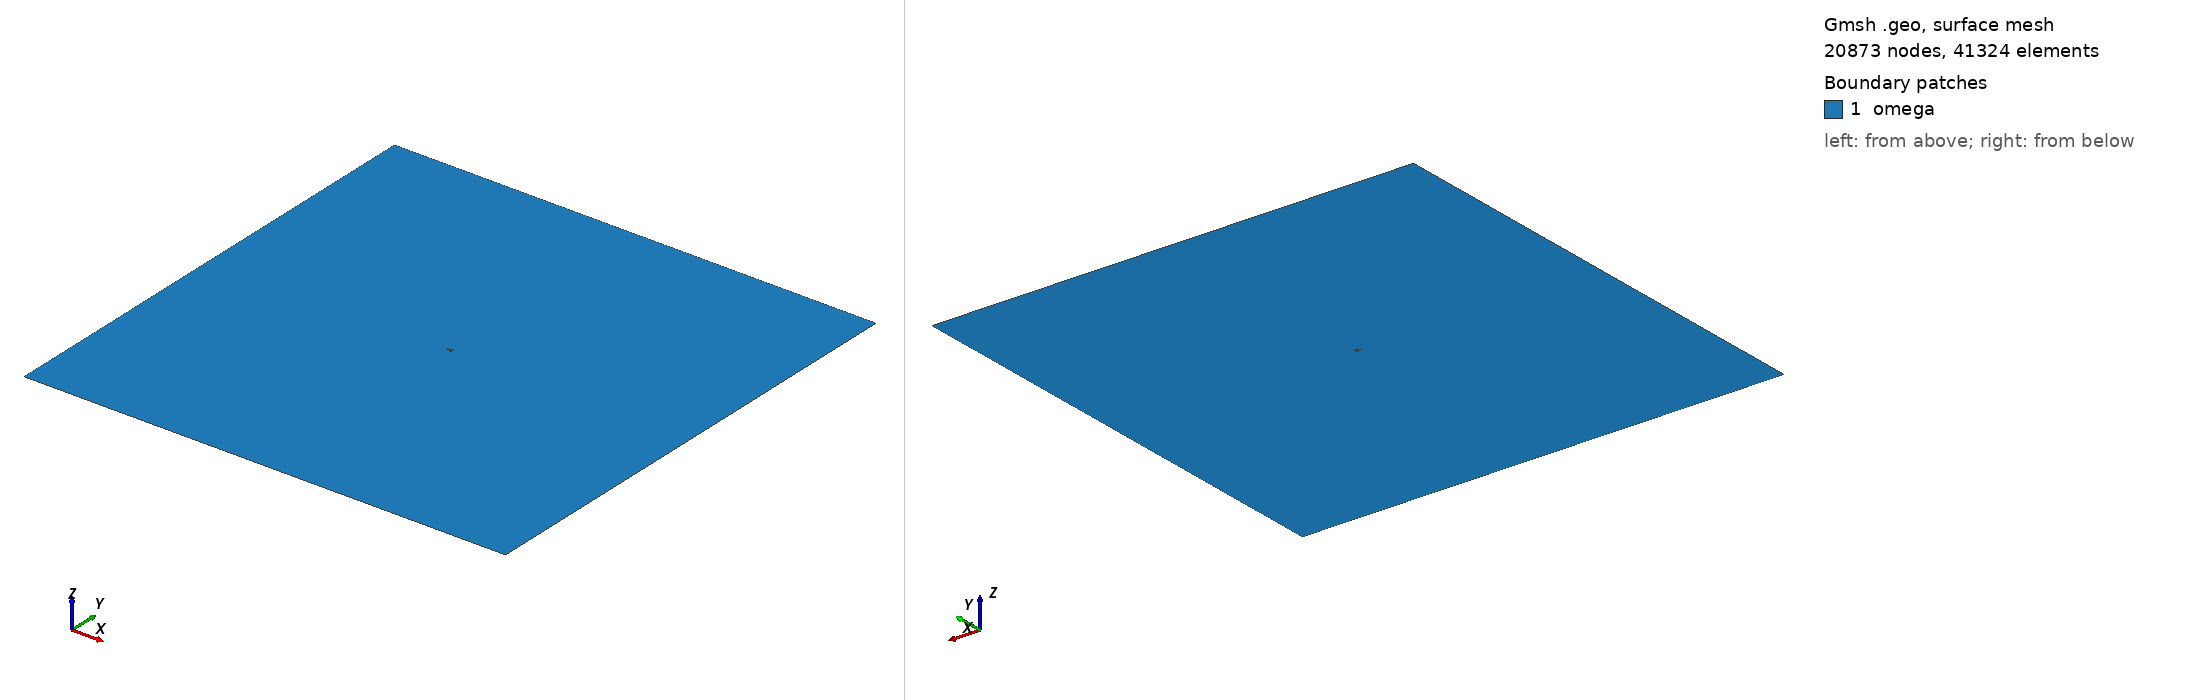

Gmsh geometry script, surface-meshed: 20873 nodes, 41324 surface elements. Boundary patches (legend numbers): 1 omega. Left view from above one corner, right view from below the opposite corner. Legend entries are the model's physical surfaces. The drawing asked Gmsh for element sizes between 1% and 20% of the model's largest extent; the script's own settings can give other sizes.

=== cylinders.geo (drawn) ===
// Gmsh project created on Mon Jul 27 13:55:48 2020
D=4;
L=4.4;
H=200*D;
h=8;
//+
Point(1) = {0, 0, 0,h};
//+
Point(2) = {0,H,0,h};
//+
Point(3) = {H,0,0,h};
//+
Point(4) = {H/2,H/2,0,h};
//+
Point(9) = {H,H,0,h};
//+
//Point(5) = {416, 416, 0,h};
//+
//Point(6) = {384, 384, 0,h};
//+
//Point(7) = {384, 416, 0,h};
//+
//Point(8) = {416, 384, 0,h;
//+
//Line(1) = {5, 7};
//+
//Line(2) = {7, 6};
//+
//Line(3) = {6, 8};
//+
//Line(4) = {8, 5};

//+ grand caree
Line(5) = {2, 1};
//+
Line(6) = {1, 3};
//+
Line(7) = {2, 9};
//+
Line(8) = {9, 3};

//cercles
//+1
Point(10) = {(H/2-1)-(D/2),H/2, 0,h};//centre du cercle
//+
Point(11) = {H/2-1,H/2, 0,h};
//+
Point(12) = {(H/2-1)-D,H/2, 0,h};
//+
Circle(9) = {12, 10, 11};
//+
Circle(10) = {11, 10, 12};

//+2
Point(13) = {(H/2)+(D/2),(H/2)+(L/2), 0,h};//centre du cercle
//+
Point(14) = {H/2,(H/2)+(L/2), 0,h};
//+
Point(15) = {(H/2)+D,(H/2)+(L/2), 0,h};
//+
Circle(11) = {14, 13, 15};
//+
Circle(12) = {15, 13, 14};


//+3
Point(16) = {(H/2)+(D/2),(H/2)-(L/2),0,h};//centre du cercle
//+
Point(17) = {H/2,(H/2)-(L/2), 0,h};
//+
Point(18) = {(H/2)+D,(H/2)-(L/2), 0,h};
//+
Circle(13) = {17, 16, 18};
//+
Circle(14) = {18, 16, 17};

//+surfaces
Line Loop(1) = {7, 8, -6, -5};
//+
Line Loop(2) = {10, 9};
//+
Line Loop(3) = {12, 11};
//+
Line Loop(4) = {14, 13};
//+
Plane Surface(1) = {1, 2, 3, 4};

//+ pyhsicak groupes
Physical Line("Inlet") = {5};
//+
Physical Line("Outlet") = {8};
//+
Physical Line("Wall1") = {6};
//+
Physical Line("Wall2") = {7};
//+
Physical Surface("omega") = {1};
